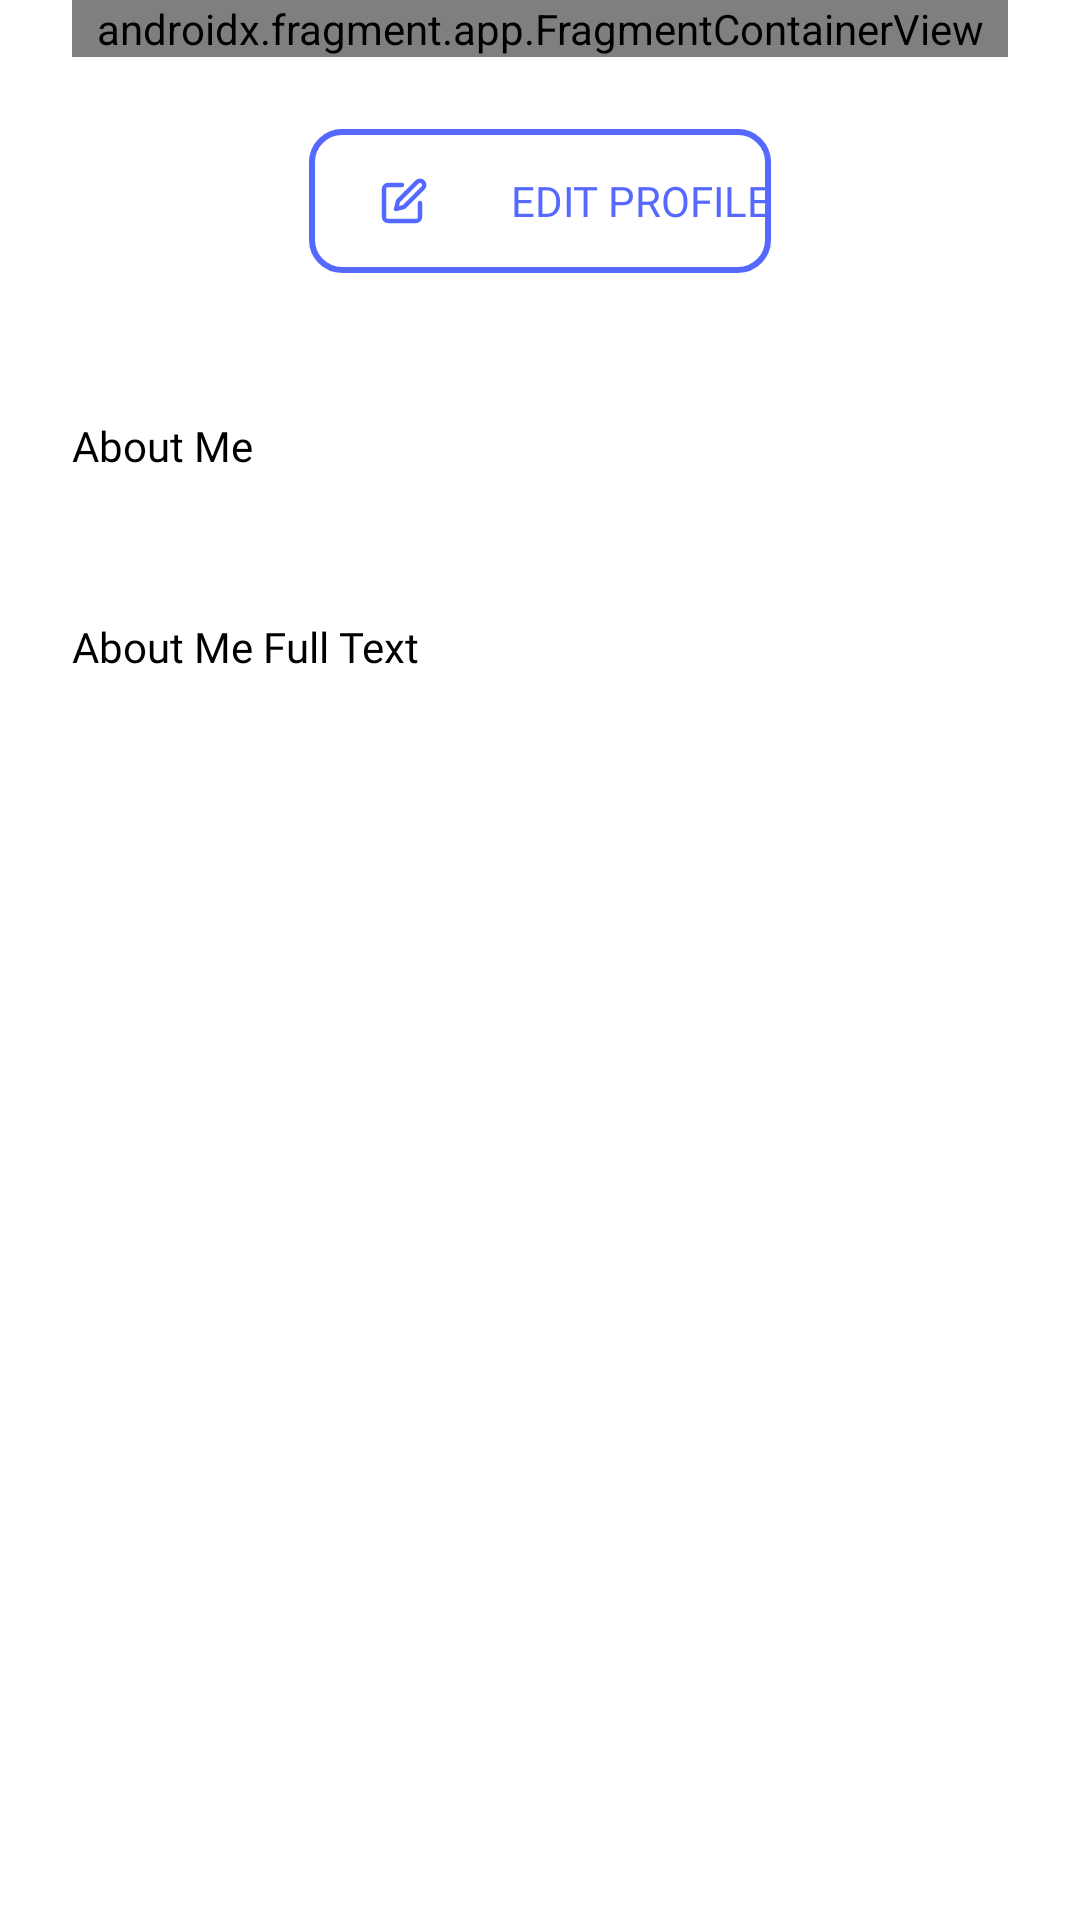

Produce the Android XML layout that renders to this screen, including the resource entries it uses.
<!-- AndroidManifest.xml: application theme Theme.Eventbrite -->
<!-- res/layout/fragment_my_profile_full.xml -->
<?xml version="1.0" encoding="utf-8"?>
<androidx.constraintlayout.widget.ConstraintLayout xmlns:android="http://schemas.android.com/apk/res/android"
    xmlns:app="http://schemas.android.com/apk/res-auto"
    xmlns:tools="http://schemas.android.com/tools"
    android:layout_width="match_parent"
    android:layout_height="match_parent"
    android:background="@color/white"
    tools:context=".MyProfileFullFragment">

    <androidx.constraintlayout.widget.Guideline
        android:id="@+id/MyProfileFullGuideLine1"
        android:layout_width="wrap_content"
        android:layout_height="wrap_content"
        android:orientation="vertical"
        app:layout_constraintGuide_begin="24dp" />

    <androidx.constraintlayout.widget.Guideline
        android:id="@+id/MyProfileGuideLine2"
        android:layout_width="wrap_content"
        android:layout_height="wrap_content"
        android:orientation="vertical"
        app:layout_constraintGuide_end="24dp" />

    <androidx.fragment.app.FragmentContainerView
        android:id="@+id/profileReusedFragmentContainerView"
        android:name="com.example.eventbrite.MyProfileFragment"
        android:layout_width="0dp"
        android:layout_height="wrap_content"
        app:layout_constraintEnd_toStartOf="@id/MyProfileGuideLine2"
        app:layout_constraintStart_toStartOf="@id/MyProfileFullGuideLine1"
        app:layout_constraintTop_toTopOf="parent" />

    <ImageView
        android:id="@+id/imageView18"
        android:layout_width="16dp"
        android:layout_height="16dp"
        android:layout_marginEnd="-40dp"
        android:importantForAccessibility="no"
        android:src="@drawable/edit_profile"
        app:layout_constraintBottom_toBottomOf="@+id/EditProfileMyProfileFullFragmentBtn"
        app:layout_constraintEnd_toStartOf="@+id/EditProfileMyProfileFullFragmentBtn"
        app:layout_constraintTop_toTopOf="@+id/EditProfileMyProfileFullFragmentBtn" />

    <Button
        android:id="@+id/EditProfileMyProfileFullFragmentBtn"
        android:layout_width="154dp"
        android:layout_height="wrap_content"
        android:layout_marginTop="24dp"
        android:background="@drawable/button_outline"
        android:fontFamily="@font/airbnb_cereal_w_xbd"
        android:text="@string/edit_profile"
        android:textAlignment="viewEnd"
        android:textColor="@color/eventbrite_card_blue"
        app:layout_constraintEnd_toStartOf="@id/MyProfileGuideLine2"
        app:layout_constraintStart_toStartOf="@id/MyProfileFullGuideLine1"
        app:layout_constraintTop_toBottomOf="@id/profileReusedFragmentContainerView" />

    <TextView
        android:id="@+id/aboutMeLabelMyProfileFullFragTV"
        android:layout_width="wrap_content"
        android:layout_height="wrap_content"
        android:layout_marginTop="48dp"
        android:fontFamily="@font/airbnb_cereal_w_xbd"
        android:text="@string/about_me"
        android:textColor="@color/black"
        app:layout_constraintStart_toStartOf="@id/MyProfileFullGuideLine1"
        app:layout_constraintTop_toBottomOf="@id/EditProfileMyProfileFullFragmentBtn" />

    <TextView
        android:id="@+id/aboutMeFullTextTV"
        android:layout_width="0dp"
        android:layout_height="wrap_content"
        android:layout_marginTop="48dp"
        android:fontFamily="@font/airbnb_cereal_w_bk"
        android:text="@string/about_me_full_text"
        android:textColor="@color/black"
        app:layout_constraintEnd_toStartOf="@id/MyProfileGuideLine2"
        app:layout_constraintStart_toStartOf="@id/MyProfileFullGuideLine1"
        app:layout_constraintTop_toBottomOf="@id/aboutMeLabelMyProfileFullFragTV" />

    <com.google.android.material.textfield.TextInputLayout
        android:id="@+id/aboutMeTextInputLayout"
        android:layout_width="0dp"
        android:layout_height="wrap_content"
        android:layout_marginTop="24dp"
        android:visibility="invisible"
        app:layout_constraintEnd_toStartOf="@id/MyProfileGuideLine2"
        app:layout_constraintStart_toStartOf="@id/MyProfileFullGuideLine1"
        app:layout_constraintTop_toBottomOf="@id/aboutMeFullTextTV">

        <com.google.android.material.textfield.TextInputEditText
            android:id="@+id/AboutMeTextInputEditText"
            android:layout_width="match_parent"
            android:layout_height="wrap_content"
            android:fontFamily="@font/airbnb_cereal_w_lt"
            android:hint="About You Description"
            android:textColor="@color/black"
            android:textSize="12sp" />
    </com.google.android.material.textfield.TextInputLayout>

</androidx.constraintlayout.widget.ConstraintLayout>
<!-- resources referenced by this layout -->
<resources>
  <color name="black">#FF000000</color>
  <color name="eventbrite_card_blue">#5669FF</color>
  <color name="white">#FFFFFFFF</color>
  <!-- drawable button_outline (drawable) -->
  <?xml version="1.0" encoding="utf-8"?>
  <shape xmlns:android="http://schemas.android.com/apk/res/android">
      <solid android:color="@android:color/transparent" /> 
      <stroke
          android:width="2dp"
      android:color="@color/eventbrite_card_blue" /> 
      <corners android:radius="10dp"/> 
  </shape>
  <!-- drawable edit_profile (drawable) -->
  <vector xmlns:android="http://schemas.android.com/apk/res/android"
      android:width="22dp"
      android:height="22dp"
      android:viewportWidth="22"
      android:viewportHeight="22">
    <group>
      <clip-path
          android:pathData="M0,0h22v22h-22z"/>
      <path
          android:pathData="M10.083,3.667H3.667C3.18,3.667 2.714,3.86 2.37,4.203C2.026,4.547 1.833,5.014 1.833,5.5V18.333C1.833,18.819 2.026,19.286 2.37,19.629C2.714,19.973 3.18,20.167 3.667,20.167H16.5C16.986,20.167 17.453,19.973 17.796,19.629C18.14,19.286 18.333,18.819 18.333,18.333V11.917"
          android:strokeLineJoin="round"
          android:strokeWidth="2"
          android:fillColor="#00000000"
          android:strokeColor="#5669FF"
          android:strokeLineCap="round"/>
      <path
          android:pathData="M16.958,2.292C17.323,1.927 17.818,1.722 18.333,1.722C18.849,1.722 19.344,1.927 19.708,2.292C20.073,2.656 20.278,3.151 20.278,3.667C20.278,4.182 20.073,4.677 19.708,5.042L11,13.75L7.333,14.667L8.25,11L16.958,2.292Z"
          android:strokeLineJoin="round"
          android:strokeWidth="2"
          android:fillColor="#00000000"
          android:strokeColor="#5669FF"
          android:strokeLineCap="round"/>
    </group>
  </vector>
  <string name="about_me">About Me</string>
  <string name="about_me_full_text">About Me Full Text</string>
  <string name="edit_profile">Edit Profile</string>
  <style name="Theme.Eventbrite" parent="Base.Theme.Eventbrite" />
  <style name="Base.Theme.Eventbrite" parent="Theme.Material3.DayNight.NoActionBar">
          
          
      </style>
</resources>
